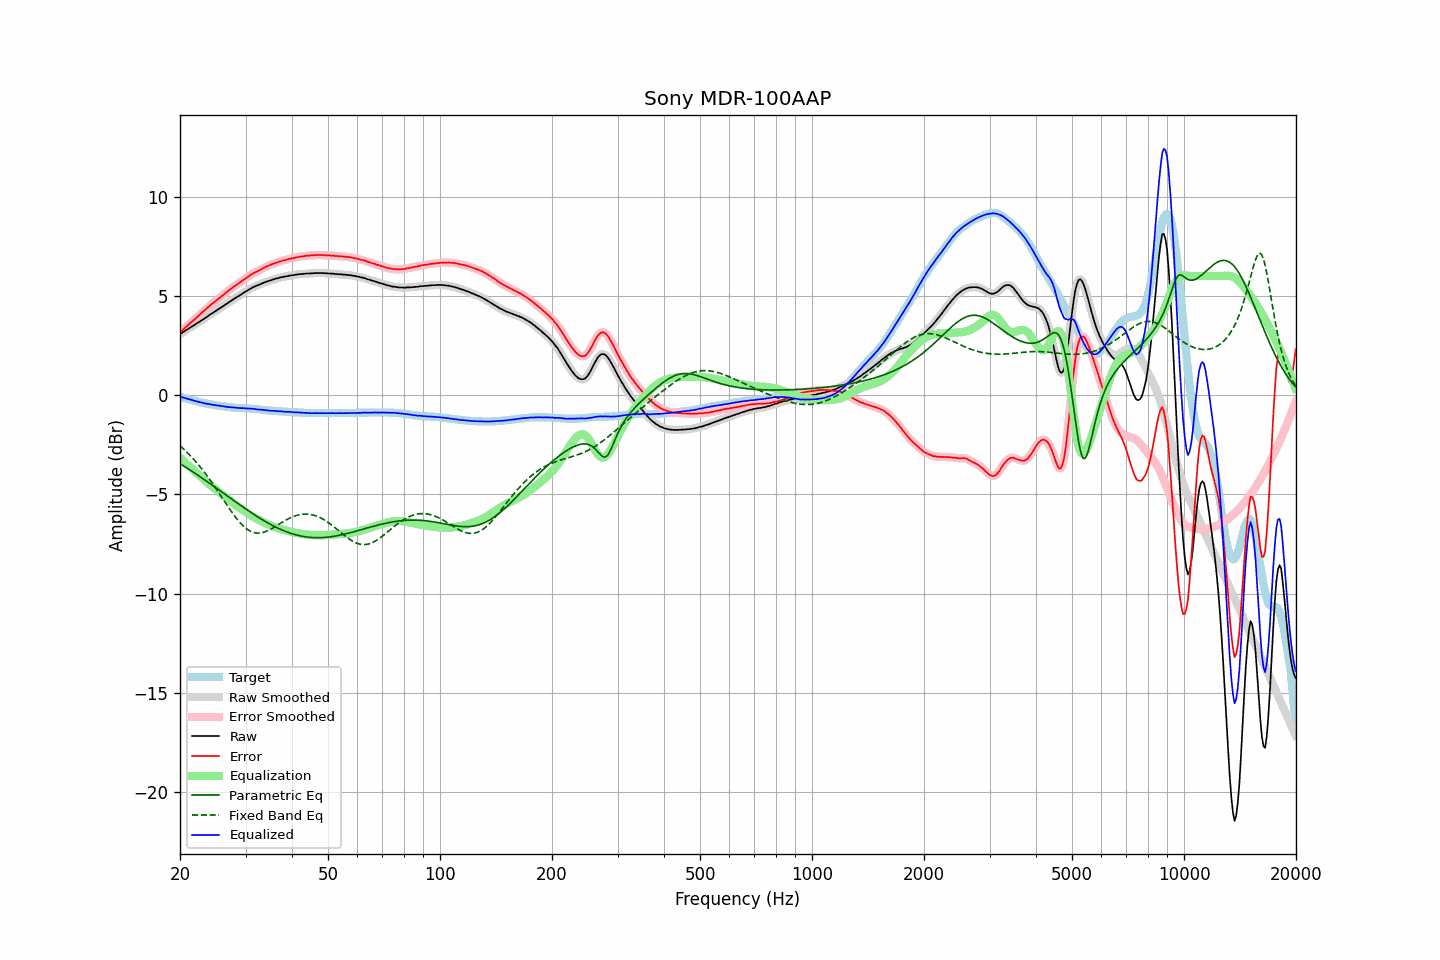

The table this chart was drawn from, first rows:
frequency, raw, error, smoothed, error_smoothed, equalization, parametric_eq, fixed_band_eq, equalized_raw, equalized_smoothed, target
20.00, 3.08, 3.16, 3.08, 3.15, -3.16, -3.45, -2.55, -0.08, -0.08, -0.08
20.20, 3.13, 3.23, 3.13, 3.23, -3.23, -3.50, -2.62, -0.10, -0.10, -0.10
20.40, 3.18, 3.31, 3.18, 3.30, -3.30, -3.55, -2.69, -0.12, -0.12, -0.13
20.61, 3.23, 3.37, 3.23, 3.38, -3.38, -3.60, -2.77, -0.15, -0.15, -0.15
20.81, 3.29, 3.46, 3.28, 3.45, -3.45, -3.65, -2.85, -0.16, -0.17, -0.17
21.02, 3.33, 3.53, 3.33, 3.53, -3.52, -3.70, -2.93, -0.20, -0.19, -0.20
21.23, 3.39, 3.61, 3.39, 3.60, -3.60, -3.76, -3.01, -0.21, -0.21, -0.22
21.44, 3.44, 3.68, 3.44, 3.67, -3.67, -3.81, -3.09, -0.23, -0.23, -0.24
21.66, 3.49, 3.74, 3.49, 3.74, -3.74, -3.86, -3.18, -0.26, -0.26, -0.26
21.87, 3.53, 3.81, 3.54, 3.81, -3.82, -3.92, -3.27, -0.29, -0.28, -0.28
22.09, 3.59, 3.89, 3.59, 3.88, -3.89, -3.97, -3.36, -0.30, -0.30, -0.30
22.31, 3.64, 3.96, 3.64, 3.96, -3.96, -4.02, -3.46, -0.32, -0.32, -0.32
22.54, 3.69, 4.03, 3.69, 4.04, -4.03, -4.08, -3.56, -0.35, -0.34, -0.35
22.76, 3.75, 4.12, 3.74, 4.11, -4.11, -4.13, -3.66, -0.36, -0.36, -0.37
22.99, 3.80, 4.18, 3.80, 4.19, -4.18, -4.19, -3.76, -0.38, -0.38, -0.39
23.22, 3.85, 4.25, 3.85, 4.26, -4.25, -4.25, -3.86, -0.41, -0.40, -0.41
23.45, 3.91, 4.33, 3.90, 4.32, -4.33, -4.30, -3.97, -0.42, -0.42, -0.42
23.69, 3.96, 4.39, 3.96, 4.40, -4.40, -4.36, -4.08, -0.44, -0.43, -0.44
23.92, 4.02, 4.47, 4.02, 4.47, -4.47, -4.42, -4.19, -0.45, -0.45, -0.45
24.16, 4.08, 4.55, 4.07, 4.54, -4.53, -4.47, -4.30, -0.46, -0.46, -0.47
24.40, 4.12, 4.60, 4.13, 4.60, -4.60, -4.53, -4.42, -0.48, -0.48, -0.48
24.65, 4.18, 4.66, 4.18, 4.67, -4.67, -4.59, -4.54, -0.49, -0.49, -0.49
24.89, 4.23, 4.74, 4.23, 4.73, -4.73, -4.64, -4.65, -0.50, -0.50, -0.51
25.14, 4.28, 4.80, 4.28, 4.80, -4.80, -4.70, -4.77, -0.52, -0.51, -0.52
25.39, 4.34, 4.87, 4.34, 4.86, -4.86, -4.76, -4.90, -0.52, -0.53, -0.53
25.65, 4.39, 4.92, 4.39, 4.92, -4.93, -4.82, -5.02, -0.54, -0.54, -0.54
25.91, 4.44, 4.98, 4.44, 4.99, -4.99, -4.88, -5.14, -0.55, -0.55, -0.55
26.16, 4.49, 5.05, 4.49, 5.05, -5.06, -4.93, -5.26, -0.57, -0.56, -0.56
26.43, 4.55, 5.12, 4.55, 5.12, -5.12, -4.99, -5.39, -0.57, -0.58, -0.58
26.69, 4.60, 5.19, 4.60, 5.19, -5.19, -5.05, -5.51, -0.59, -0.58, -0.59
26.96, 4.66, 5.25, 4.65, 5.25, -5.25, -5.11, -5.63, -0.59, -0.59, -0.60
27.23, 4.71, 5.31, 4.71, 5.31, -5.31, -5.17, -5.75, -0.60, -0.60, -0.61
27.50, 4.76, 5.37, 4.76, 5.38, -5.37, -5.22, -5.86, -0.62, -0.61, -0.62
27.77, 4.82, 5.44, 4.82, 5.44, -5.43, -5.28, -5.98, -0.62, -0.62, -0.62
28.05, 4.87, 5.50, 4.87, 5.50, -5.49, -5.34, -6.09, -0.63, -0.63, -0.63
28.33, 4.92, 5.56, 4.92, 5.55, -5.55, -5.40, -6.19, -0.63, -0.63, -0.64
28.62, 4.97, 5.60, 4.97, 5.61, -5.61, -5.45, -6.29, -0.64, -0.64, -0.64
28.90, 5.02, 5.67, 5.02, 5.66, -5.67, -5.51, -6.39, -0.65, -0.65, -0.65
29.19, 5.07, 5.72, 5.07, 5.72, -5.72, -5.57, -6.48, -0.65, -0.65, -0.65
29.48, 5.13, 5.79, 5.13, 5.78, -5.78, -5.62, -6.56, -0.65, -0.66, -0.66
29.78, 5.18, 5.83, 5.18, 5.84, -5.84, -5.68, -6.63, -0.66, -0.66, -0.66
30.08, 5.23, 5.89, 5.23, 5.89, -5.89, -5.74, -6.70, -0.67, -0.67, -0.67
30.38, 5.28, 5.94, 5.28, 5.95, -5.95, -5.79, -6.76, -0.67, -0.67, -0.67
30.68, 5.33, 6.01, 5.33, 6.01, -6.00, -5.85, -6.81, -0.67, -0.67, -0.68
30.99, 5.38, 6.06, 5.38, 6.06, -6.05, -5.90, -6.86, -0.68, -0.68, -0.69
31.30, 5.42, 6.10, 5.42, 6.11, -6.10, -5.95, -6.89, -0.68, -0.68, -0.69
31.61, 5.46, 6.16, 5.46, 6.15, -6.15, -6.01, -6.92, -0.69, -0.69, -0.70
31.93, 5.49, 6.19, 5.49, 6.19, -6.19, -6.06, -6.94, -0.71, -0.70, -0.71
32.24, 5.52, 6.23, 5.52, 6.23, -6.24, -6.11, -6.94, -0.72, -0.72, -0.71
32.57, 5.56, 6.27, 5.56, 6.27, -6.28, -6.16, -6.95, -0.72, -0.72, -0.72
32.89, 5.59, 6.32, 5.59, 6.32, -6.32, -6.21, -6.94, -0.73, -0.73, -0.73
33.22, 5.63, 6.37, 5.63, 6.36, -6.36, -6.26, -6.92, -0.73, -0.74, -0.74
33.55, 5.66, 6.41, 5.66, 6.41, -6.40, -6.31, -6.90, -0.74, -0.74, -0.75
33.89, 5.69, 6.45, 5.69, 6.45, -6.44, -6.36, -6.88, -0.75, -0.75, -0.76
34.23, 5.72, 6.48, 5.72, 6.48, -6.48, -6.40, -6.85, -0.76, -0.76, -0.77
34.57, 5.75, 6.52, 5.74, 6.52, -6.52, -6.45, -6.81, -0.77, -0.77, -0.77
34.92, 5.77, 6.54, 5.77, 6.55, -6.55, -6.49, -6.77, -0.78, -0.78, -0.78
35.27, 5.80, 6.58, 5.80, 6.58, -6.58, -6.54, -6.72, -0.79, -0.79, -0.79
35.62, 5.83, 6.61, 5.83, 6.62, -6.62, -6.58, -6.68, -0.79, -0.79, -0.79
35.97, 5.85, 6.65, 5.85, 6.64, -6.65, -6.62, -6.63, -0.80, -0.79, -0.80
... 635 more rows
